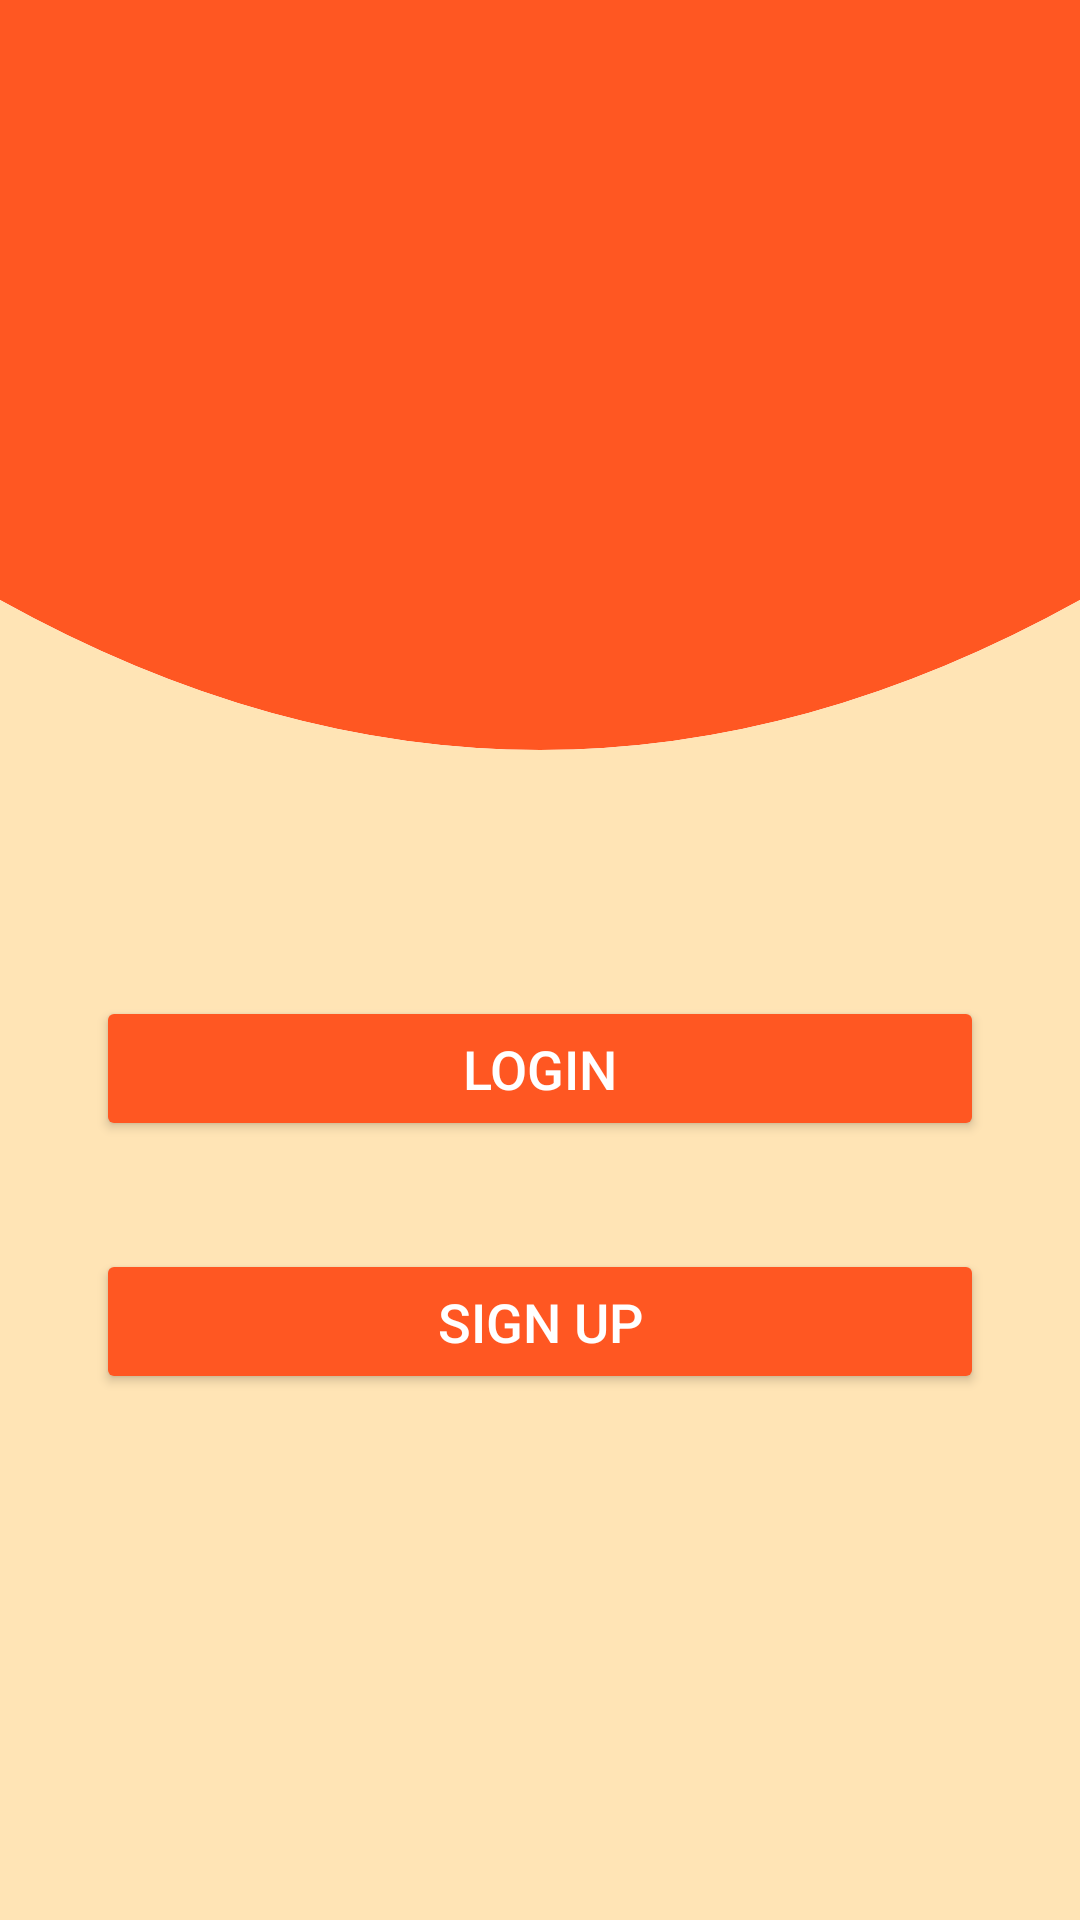

Produce the Android XML layout that renders to this screen, including the resource entries it uses.
<!-- AndroidManifest.xml: application theme Theme.Pizza_Restaurant_Application -->
<!-- res/layout/activity_login_or_sign_up.xml -->
<?xml version="1.0" encoding="utf-8"?>
<androidx.constraintlayout.widget.ConstraintLayout
    xmlns:android="http://schemas.android.com/apk/res/android"
    xmlns:app="http://schemas.android.com/apk/res-auto"
    xmlns:tools="http://schemas.android.com/tools"
    android:layout_width="match_parent"
    android:layout_height="match_parent"
    android:background="@drawable/wave_background"
    android:padding="32dp"
    tools:context=".Registration.MainActivity">

    <ImageView
        android:id="@+id/image_logo"
        android:layout_width="200dp"
        android:layout_height="200dp"
        android:src="@drawable/pizza_restaurant_logo"
        app:layout_constraintEnd_toEndOf="parent"
        app:layout_constraintStart_toStartOf="parent"
        app:layout_constraintTop_toTopOf="parent"
        android:visibility="invisible"/>

    <Button
        android:id="@+id/login_button"
        android:layout_width="0dp"
        android:layout_height="wrap_content"
        android:layout_marginTop="100dp"
        android:backgroundTint="#FF5722"
        android:elevation="4dp"
        android:paddingVertical="12dp"
        android:text="Login"
        android:textColor="@android:color/white"
        android:textSize="18sp"
        app:cornerRadius="8dp"
        app:layout_constraintEnd_toEndOf="parent"
        app:layout_constraintStart_toStartOf="parent"
        app:layout_constraintTop_toBottomOf="@+id/image_logo" />

    <Button
        android:id="@+id/sign_up_button"
        android:layout_width="0dp"
        android:layout_height="wrap_content"
        android:layout_marginTop="36dp"
        android:backgroundTint="#FF5722"
        android:elevation="4dp"
        android:paddingVertical="12dp"
        android:text="Sign Up"
        android:textColor="@android:color/white"
        android:textSize="18sp"
        app:cornerRadius="8dp"
        app:layout_constraintEnd_toEndOf="parent"
        app:layout_constraintStart_toStartOf="parent"
        app:layout_constraintTop_toBottomOf="@+id/login_button" />

    <androidx.constraintlayout.widget.Guideline
        android:id="@+id/guideline"
        android:layout_width="wrap_content"
        android:layout_height="wrap_content"
        android:orientation="vertical"
        app:layout_constraintGuide_percent="0.5"/>

</androidx.constraintlayout.widget.ConstraintLayout>
<!-- resources referenced by this layout -->
<resources>
  <!-- drawable pizza_restaurant_logo: png bitmap (drawable, 251279 bytes) -->
  <!-- drawable wave_background (drawable) -->
  <?xml version="1.0" encoding="utf-8"?>
  <vector xmlns:android="http://schemas.android.com/apk/res/android"
      android:width="1080dp"
      android:height="1920dp"
      android:viewportWidth="1080"
      android:viewportHeight="1920">
      <path
          android:fillColor="#FF5722"
          android:pathData="M0,0 L1080,0 L1080,600 Q540,900 0,600 Z"/>
      <path
          android:fillColor="#FFE4B5"
          android:pathData="M0,600 Q540,900 1080,600 L1080,1920 L0,1920 Z"/>
  </vector>
  <style name="Theme.Pizza_Restaurant_Application" parent="Theme.MaterialComponents.DayNight.DarkActionBar">
          
          <item name="colorPrimary">@color/purple_500</item>
          <item name="colorPrimaryVariant">@color/purple_700</item>
          <item name="colorOnPrimary">@color/white</item>
          
          <item name="colorSecondary">@color/teal_200</item>
          <item name="colorSecondaryVariant">@color/teal_700</item>
          <item name="colorOnSecondary">@color/black</item>
          
          <item name="android:statusBarColor" tools:targetApi="l">?attr/colorPrimaryVariant</item>
          
      </style>
  <color name="purple_500">#FF5722</color>
  <color name="purple_700">#FF3700B3</color>
  <color name="white">#FFFFFFFF</color>
  <color name="teal_200">#FF03DAC5</color>
  <color name="teal_700">#FF018786</color>
  <color name="black">#FF000000</color>
</resources>
